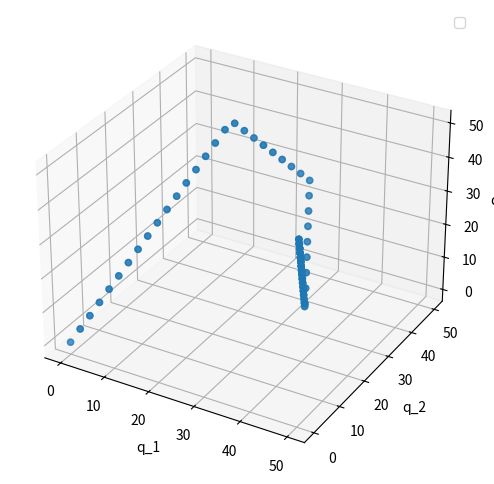

Write Python code to recreate this figure.
import numpy as np
import matplotlib.pyplot as plt

def point_motion(initial_position, initial_velocity, box_length, time_steps):
    positions = np.zeros(time_steps)
    positions[0] = initial_position

    dt = 1.0

    for i in range(1, time_steps):
        positions[i] = positions[i-1] + initial_velocity * dt

        if positions[i] < 0:
            positions[i] = -positions[i]
            initial_velocity = -initial_velocity

        elif positions[i] > box_length:
            positions[i] = 2 * box_length - positions[i]
            initial_velocity = -initial_velocity

    return positions

initial_position1 = 0.0
initial_velocity1 = 1.0
initial_position2 = 0.0
initial_velocity2 = 2.0
initial_position3 = 0.0
initial_velocity3 = 3.0
box_length = 50.0
time_steps = 181

positions1 = point_motion(initial_position1, initial_velocity1, box_length, time_steps)
positions2 = point_motion(initial_position2, initial_velocity2, box_length, time_steps)
positions3 = point_motion(initial_position3, initial_velocity3, box_length, time_steps)

data = np.vstack([np.arange(time_steps), positions1, positions2, positions3]).T

np.savetxt("point_motion_data.dat", data, delimiter="\t", header="time\tposition1\tposition2\tposition3")

print("Data saved to point_motion_data.dat")

data = np.vstack([np.arange(time_steps), positions1, positions2, positions3]).T

# Extract data for each point
time = data[:, 0]
positions1 = data[:, 1]
positions2 = data[:, 2]
positions3 = data[:, 3]

# Create the 3D plot
fig = plt.figure(figsize=(8, 6))
ax = fig.add_subplot(111, projection='3d')

# Plot each point as a separate line
ax.scatter(positions1, positions2, positions3)

# Set labels and title
ax.set_xlabel('q_1')
ax.set_ylabel('q_2')
ax.set_zlabel('q_3')  # Modify as needed based on the data

# Add legend
ax.legend()

# Show the plot
plt.show()
